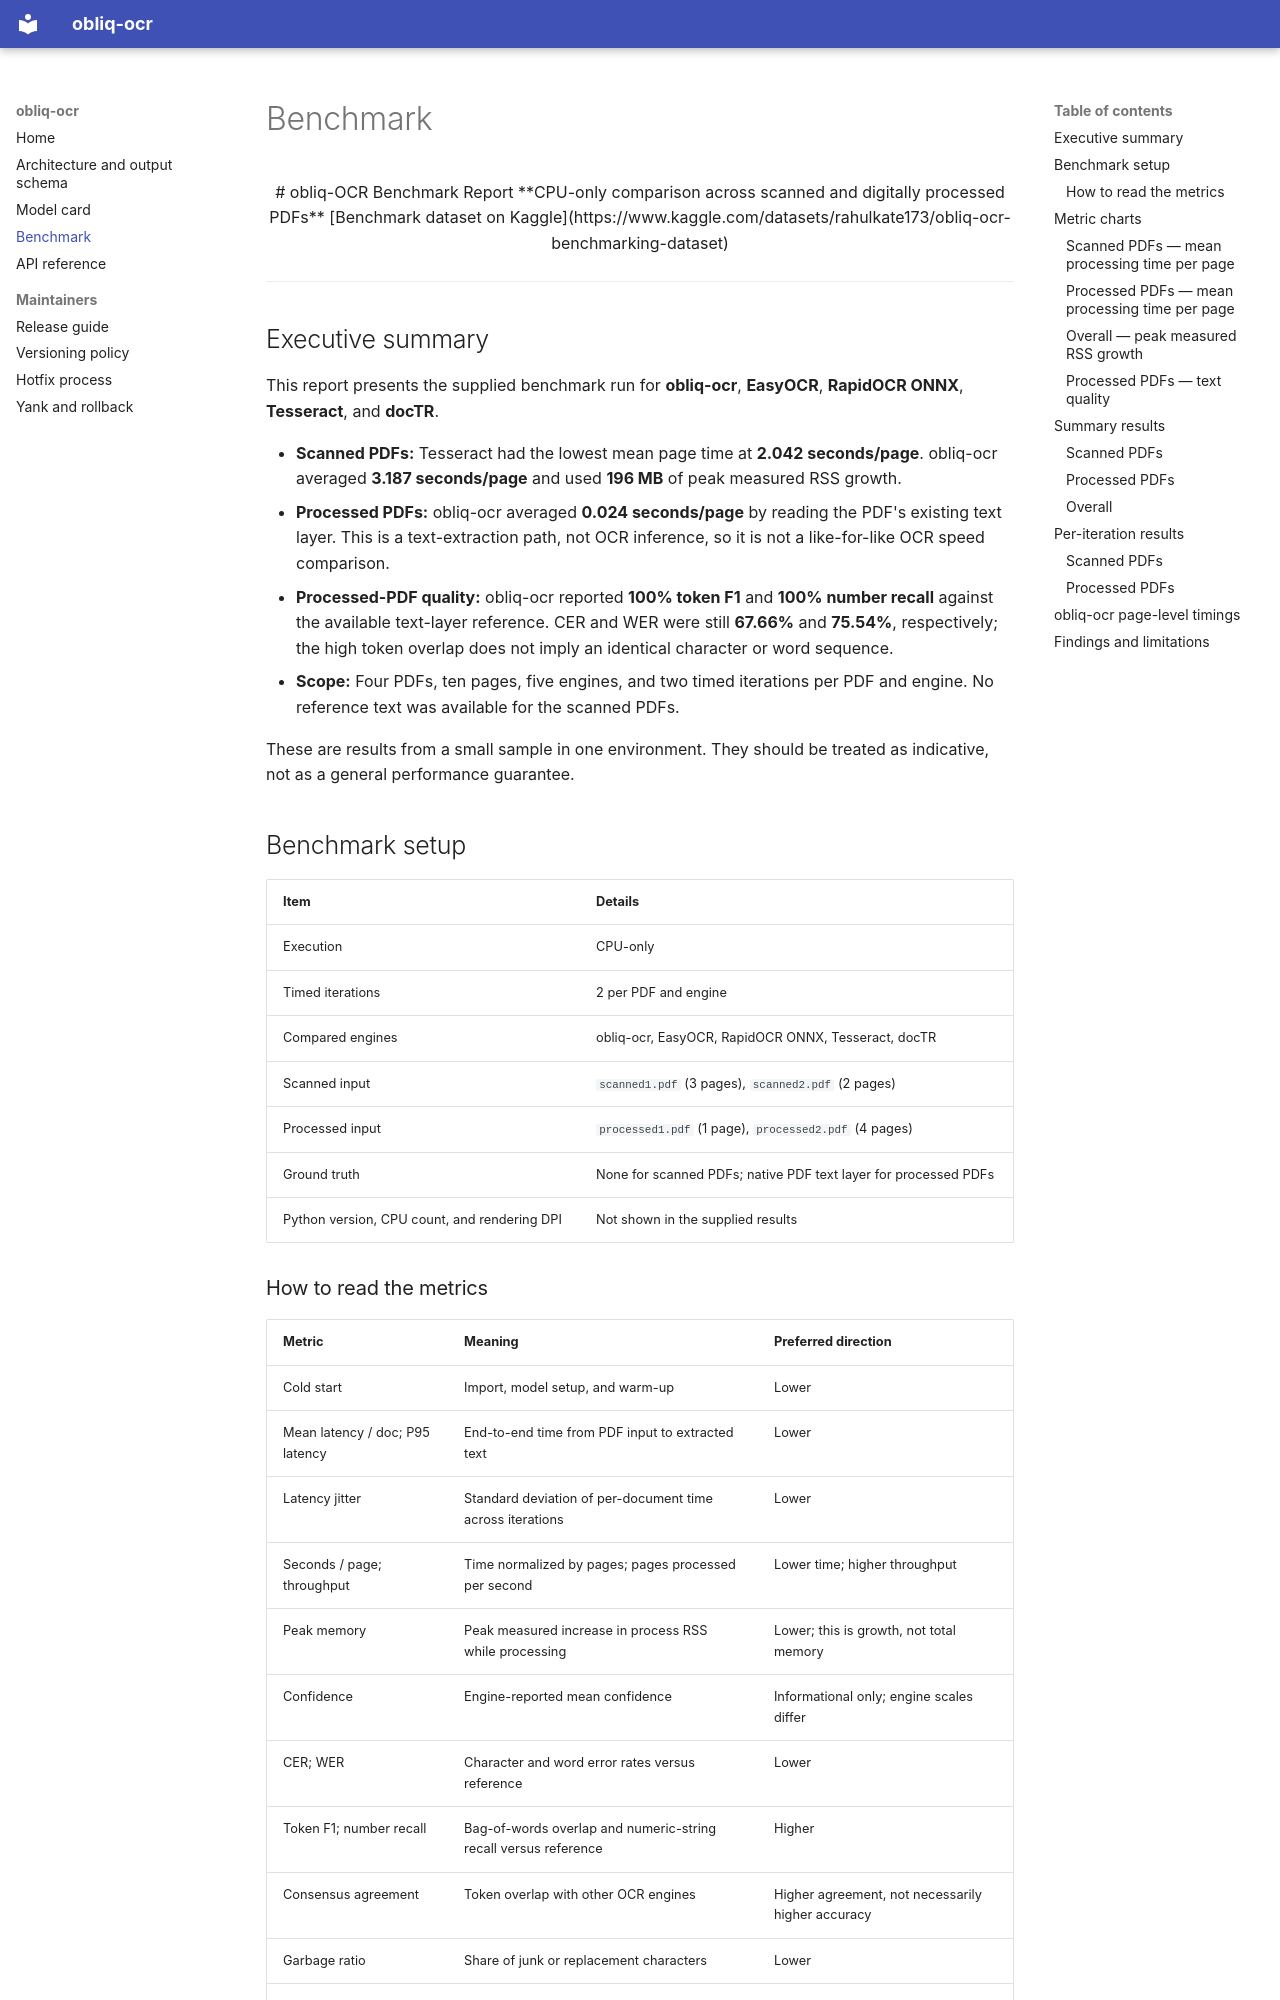

repository: OBLIQ-in/obliq-OCR · page: BENCHMARK/index.html · generator: mkdocs

<div align="center">

# obliq-OCR Benchmark Report

**CPU-only comparison across scanned and digitally processed PDFs**

[Benchmark dataset on Kaggle](https://www.kaggle.com/datasets/rahulkate173/obliq-ocr-benchmarking-dataset)

</div>

---

## Executive summary

This report presents the supplied benchmark run for **obliq-ocr**, **EasyOCR**, **RapidOCR ONNX**, **Tesseract**, and **docTR**.

- **Scanned PDFs:** Tesseract had the lowest mean page time at **2.042 seconds/page**. obliq-ocr averaged **3.187 seconds/page** and used **196 MB** of peak measured RSS growth.
- **Processed PDFs:** obliq-ocr averaged **0.024 seconds/page** by reading the PDF's existing text layer. This is a text-extraction path, not OCR inference, so it is not a like-for-like OCR speed comparison.
- **Processed-PDF quality:** obliq-ocr reported **100% token F1** and **100% number recall** against the available text-layer reference. CER and WER were still **67.66%** and **75.54%**, respectively; the high token overlap does not imply an identical character or word sequence.
- **Scope:** Four PDFs, ten pages, five engines, and two timed iterations per PDF and engine. No reference text was available for the scanned PDFs.

These are results from a small sample in one environment. They should be treated as indicative, not as a general performance guarantee.

## Benchmark setup

| Item | Details |
|---|---|
| Execution | CPU-only |
| Timed iterations | 2 per PDF and engine |
| Compared engines | obliq-ocr, EasyOCR, RapidOCR ONNX, Tesseract, docTR |
| Scanned input | `scanned1.pdf` (3 pages), `scanned2.pdf` (2 pages) |
| Processed input | `processed1.pdf` (1 page), `processed2.pdf` (4 pages) |
| Ground truth | None for scanned PDFs; native PDF text layer for processed PDFs |
| Python version, CPU count, and rendering DPI | Not shown in the supplied results |
